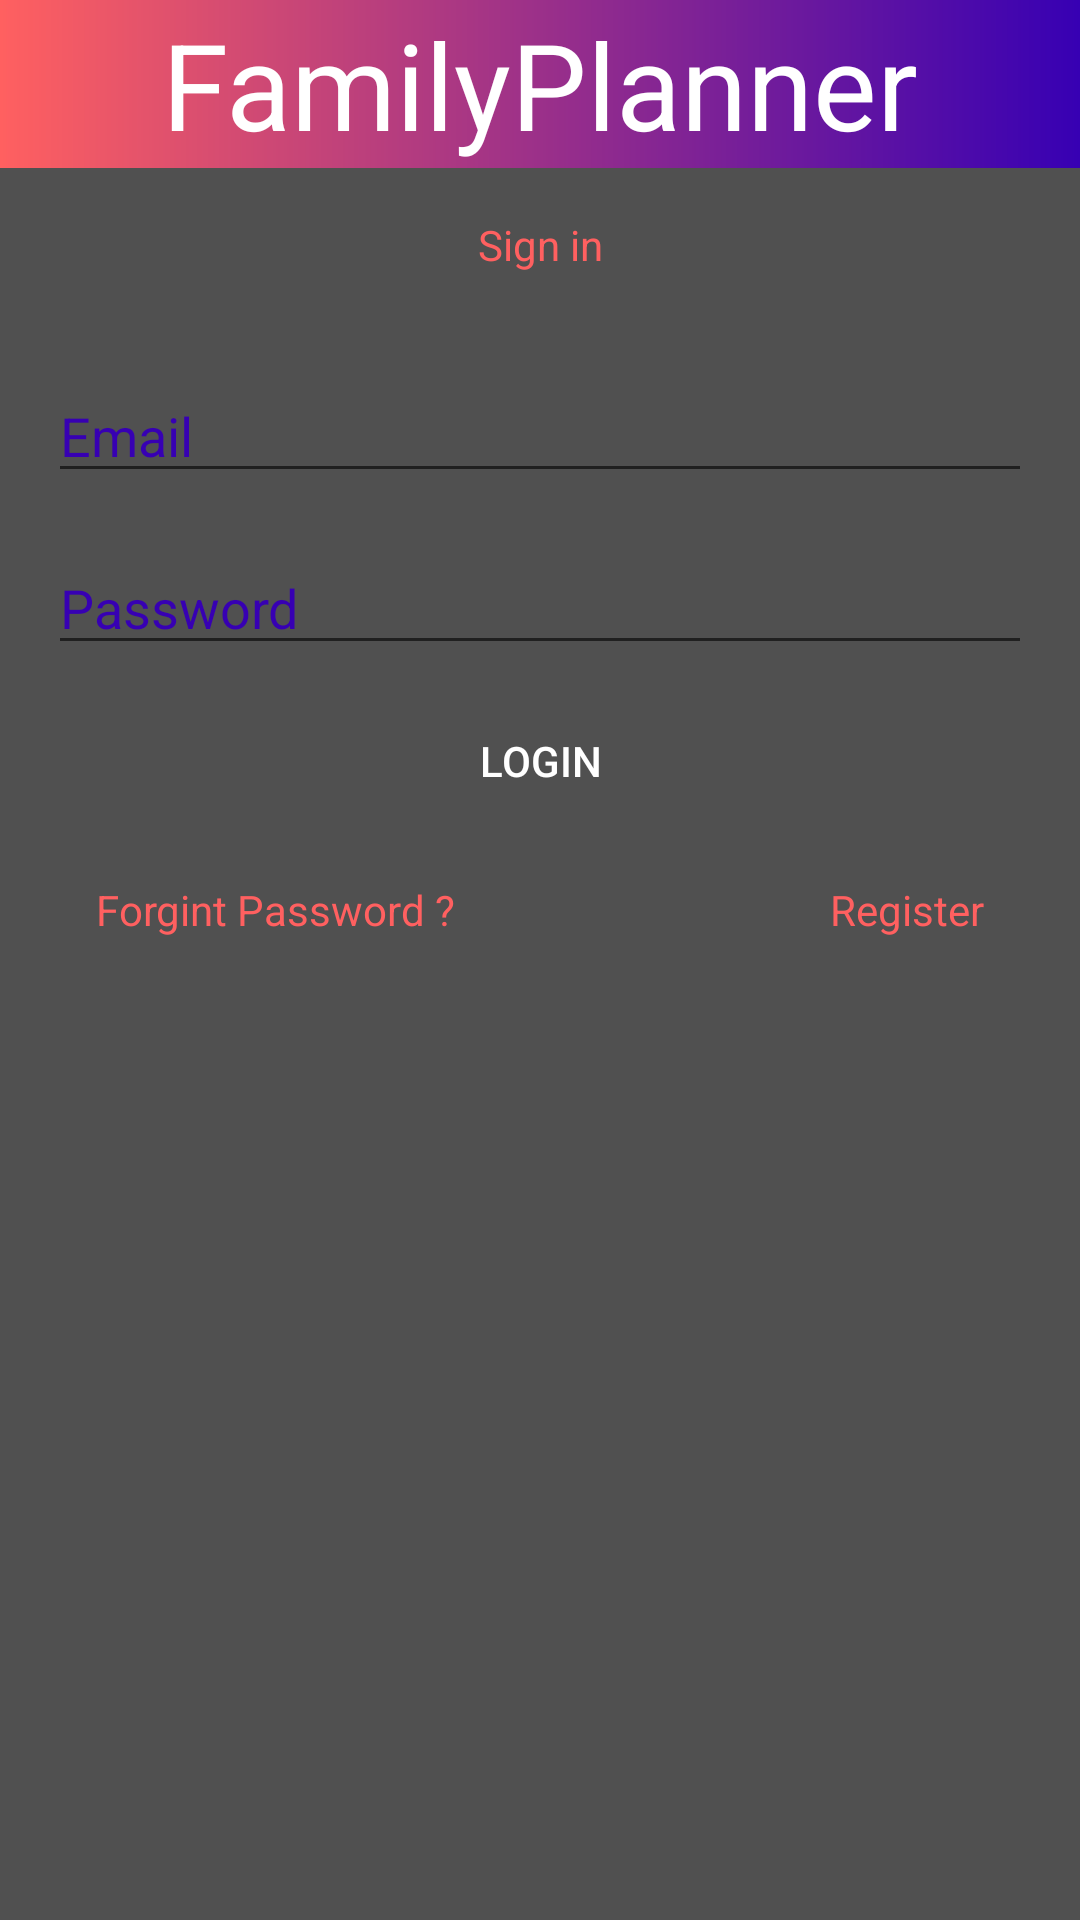

Here is an Android app screen rendered from its layout file. Give the layout XML and the strings, colors and styles it references.
<!-- AndroidManifest.xml: application theme AppTheme -->
<!-- res/layout/activity_login.xml -->
<?xml version="1.0" encoding="utf-8"?>
<androidx.constraintlayout.widget.ConstraintLayout xmlns:android="http://schemas.android.com/apk/res/android"
    xmlns:app="http://schemas.android.com/apk/res-auto"
    xmlns:tools="http://schemas.android.com/tools"
    android:layout_width="match_parent"
    android:layout_height="match_parent"
    tools:context="the.family.planner.auth.LoginActivity"
    android:background="@color/darkGray">

    <com.google.android.material.appbar.AppBarLayout
        android:id="@+id/appBarLayout"
        android:layout_width="match_parent"
        android:layout_height="wrap_content"
        android:theme="@style/AppTheme.AppBarOverlay"
        tools:ignore="MissingConstraints">

        <androidx.appcompat.widget.Toolbar
            android:id="@+id/toolbar"
            android:layout_width="match_parent"
            android:layout_height="?attr/actionBarSize"
            android:background="@drawable/gradient"
            app:popupTheme="@style/AppTheme.PopupOverlay"
            >

            <TextView
                android:id="@+id/toolbarTitle"
                android:layout_width="wrap_content"
                android:layout_height="wrap_content"
                android:layout_gravity="center"
                android:text="@string/FamilyPlanner"
                android:textColor="@android:color/white"
                android:textSize="40sp" />

        </androidx.appcompat.widget.Toolbar>

    </com.google.android.material.appbar.AppBarLayout>


    <TextView
        android:id="@+id/underTitleTextView"
        android:textColor="@color/colorPrimary"
        android:layout_width="wrap_content"
        android:layout_height="wrap_content"
        android:layout_marginTop="16dp"
        android:text="@string/signIn"
        app:layout_constraintEnd_toEndOf="parent"
        app:layout_constraintStart_toStartOf="parent"
        app:layout_constraintTop_toBottomOf="@+id/appBarLayout" />

    <EditText
        android:id="@+id/editTextTextEmailAddress"
        android:layout_width="0dp"
        android:autofillHints="@string/email"
        android:hint="@string/email"
        android:layout_height="wrap_content"
        android:layout_marginStart="16dp"
        android:layout_marginTop="32dp"
        android:layout_marginEnd="16dp"
        android:ems="10"
        android:textColorHint="@color/colorPrimaryDark"
        android:inputType="textEmailAddress"
        app:layout_constraintEnd_toEndOf="parent"
        app:layout_constraintStart_toStartOf="parent"
        app:layout_constraintTop_toBottomOf="@+id/underTitleTextView" />

    <EditText
        android:id="@+id/editTextTextPassword"
        android:layout_width="0dp"
        android:layout_height="wrap_content"
        android:layout_marginTop="16dp"
        android:autofillHints="@string/pass"
        android:hint="@string/pass"
        android:textColorHint="@color/colorPrimaryDark"
        android:ems="10"
        android:inputType="textPassword"
        app:layout_constraintEnd_toEndOf="@+id/editTextTextEmailAddress"
        app:layout_constraintStart_toStartOf="@+id/editTextTextEmailAddress"
        app:layout_constraintTop_toBottomOf="@+id/editTextTextEmailAddress" />

    <ProgressBar
        android:id="@+id/progressBar"
        style="?android:attr/progressBarStyleHorizontal"
        android:layout_width="wrap_content"
        android:layout_height="wrap_content"
        android:layout_marginTop="8dp"
        android:visibility="gone"
        app:layout_constraintEnd_toEndOf="@+id/button"
        app:layout_constraintStart_toStartOf="@+id/button"
        app:layout_constraintTop_toBottomOf="@+id/editTextTextPassword" />

    <Button
        android:id="@+id/button"
        android:layout_width="0dp"
        android:layout_height="wrap_content"
        android:layout_marginStart="16dp"
        android:layout_marginTop="8dp"
        android:textColor="@android:color/white"
        android:layout_marginEnd="16dp"
        android:background="@drawable/listboxgradient"
        android:text="@string/login"
        app:layout_constraintEnd_toEndOf="parent"
        app:layout_constraintStart_toStartOf="parent"
        app:layout_constraintTop_toBottomOf="@+id/progressBar" />

    <TextView
        android:id="@+id/forgotPassTextView"
        android:layout_width="wrap_content"
        android:layout_height="wrap_content"
        android:layout_marginStart="16dp"
        android:layout_marginTop="16dp"
        android:text="@string/forgotPass"
        app:layout_constraintStart_toStartOf="@+id/button"
        app:layout_constraintTop_toBottomOf="@+id/button"
        android:textColor="@color/colorPrimary"/>

    <TextView
        android:id="@+id/registerTextView"
        android:layout_width="wrap_content"
        android:layout_height="wrap_content"
        android:layout_marginTop="16dp"
        android:layout_marginEnd="16dp"
        android:text="@string/Register"
        app:layout_constraintEnd_toEndOf="@+id/button"
        app:layout_constraintTop_toBottomOf="@+id/button"
        android:textColor="@color/colorPrimary"/>

</androidx.constraintlayout.widget.ConstraintLayout>
<!-- resources referenced by this layout -->
<resources>
  <color name="colorPrimary">#ff6060</color>
  <color name="colorPrimaryDark">#3700B3</color>
  <color name="darkGray">#505050</color>
  <!-- drawable gradient (drawable-v24) -->
  <?xml version="1.0" encoding="utf-8"?>
  <shape xmlns:android="http://schemas.android.com/apk/res/android"
      android:shape="rectangle">
      <gradient
          android:type="linear"
          android:endColor="@color/colorPrimaryDark"
          android:startColor="@color/colorPrimary"
          android:angle="0"/>
  </shape>
  <string name="FamilyPlanner">FamilyPlanner</string>
  <string name="Register">Register</string>
  <string name="email">Email</string>
  <string name="forgotPass">Forgint Password ?</string>
  <string name="login">Login</string>
  <string name="pass">Password</string>
  <string name="signIn">Sign in</string>
  <style name="AppTheme.AppBarOverlay" parent="ThemeOverlay.AppCompat.Dark.ActionBar" />
  <style name="AppTheme.PopupOverlay" parent="ThemeOverlay.AppCompat.Light" />
  <style name="AppTheme" parent="Theme.AppCompat.Light.NoActionBar">
          
          <item name="backgroundColor">@color/darkGray</item>
          <item name="colorPrimary">@color/colorPrimary</item>
          <item name="colorPrimaryDark">@color/colorPrimaryDark</item>
          <item name="colorAccent">@color/colorAccent</item>
      </style>
  <color name="colorAccent">#4a00d4</color>
</resources>
